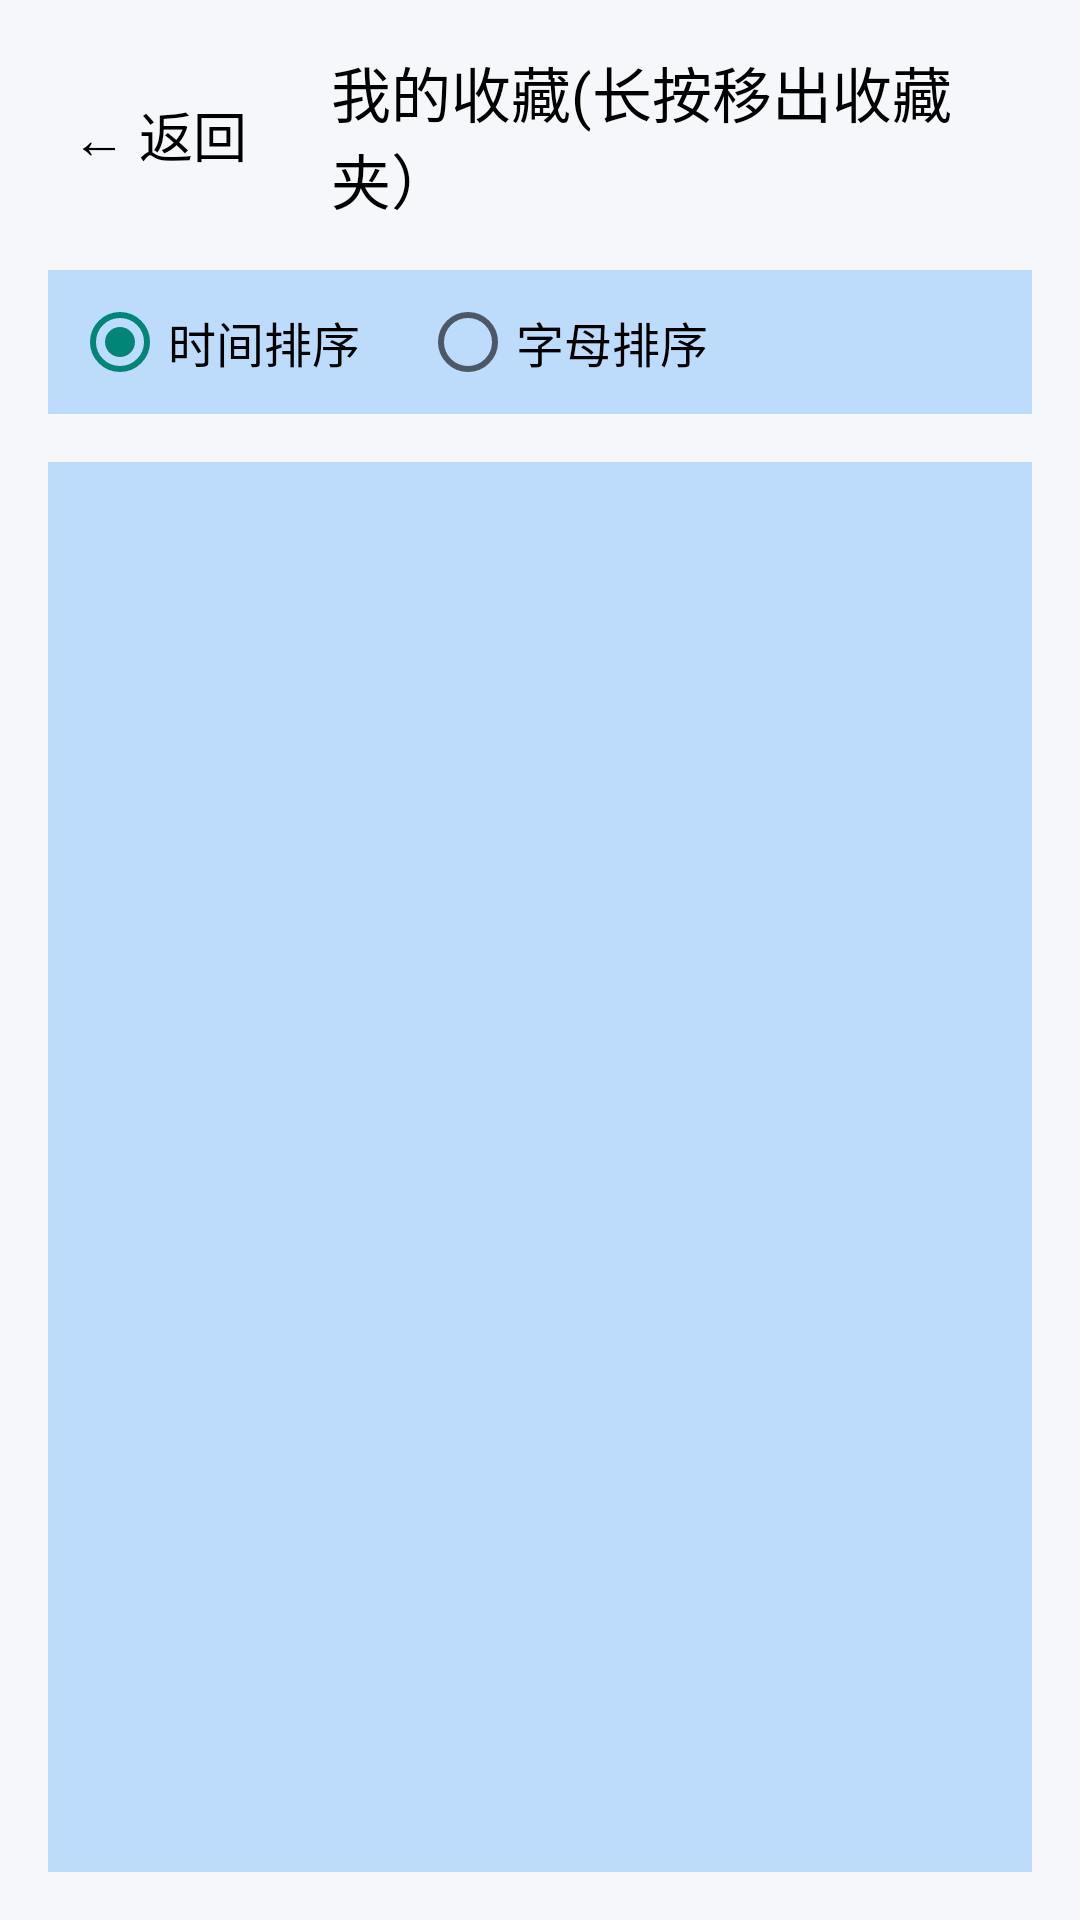

Android layout source for this screen:
<!-- AndroidManifest.xml: application theme Theme.DictionaryApp -->
<!-- res/layout/activity_collection.xml -->
<?xml version="1.0" encoding="utf-8"?>
<LinearLayout xmlns:android="http://schemas.android.com/apk/res/android"
    android:layout_width="match_parent"
    android:layout_height="match_parent"
    android:background="#F5F7FA"
    android:orientation="vertical"
    android:padding="16dp">

    
    <LinearLayout
        android:layout_width="match_parent"
        android:layout_height="wrap_content"
        android:orientation="horizontal"
        android:gravity="center_vertical"
        android:layout_marginBottom="16dp">

        <TextView
            android:id="@+id/tv_back"
            android:layout_width="wrap_content"
            android:layout_height="wrap_content"
            android:text="← 返回"
            android:textSize="18sp"
            android:textColor="#000000"
            android:padding="8dp"
            android:clickable="true"
            android:focusable="true"/>

        <TextView
            android:layout_width="wrap_content"
            android:layout_height="wrap_content"
            android:text="我的收藏(长按移出收藏夹）"
            android:textSize="20sp"
            android:textColor="#000000"
            android:layout_marginStart="20dp"/>
    </LinearLayout>

    
    <RadioGroup
        android:id="@+id/rg_sort"
        android:layout_width="match_parent"
        android:layout_height="wrap_content"
        android:orientation="horizontal"
        android:layout_marginBottom="16dp"
        android:background="@color/transparent_blue"
        android:padding="8dp">

    <RadioButton
        android:id="@+id/rb_time"
        android:layout_width="wrap_content"
        android:layout_height="wrap_content"
        android:text="时间排序"
        android:textSize="16sp"
        android:textColor="#000000"
        android:checked="true"
        android:layout_marginRight="20dp"/>

    <RadioButton
        android:id="@+id/rb_alphabet"
        android:layout_width="wrap_content"
        android:layout_height="wrap_content"
        android:text="字母排序"
        android:textSize="16sp"
        android:textColor="#000000"/>
</RadioGroup>

<androidx.recyclerview.widget.RecyclerView
    android:id="@+id/rv_collection_list"
    android:layout_width="match_parent"
    android:layout_height="match_parent"
    android:background="@color/transparent_blue"
    android:padding="8dp"
    android:clipToPadding="false"/>


<TextView
    android:id="@+id/tv_empty_hint"
    android:layout_width="wrap_content"
    android:layout_height="wrap_content"
    android:text="暂无收藏单词"
    android:textSize="16sp"
    android:textColor="#999999"
    android:layout_gravity="center"
    android:visibility="gone"/>

    </LinearLayout>
<!-- resources referenced by this layout -->
<resources>
  <color name="transparent_blue">#8085C2FF</color>
  <style name="Theme.DictionaryApp" parent="Base.Theme.DictionaryApp" />
  <style name="Base.Theme.DictionaryApp" parent="Theme.MaterialComponents.DayNight.NoActionBar.Bridge">
          
          
      </style>
</resources>
